Run: headless pygame with SDL's dummy video driver; simulated clock (each Clock.tick advances the game by its frame time, no real sleeping); random seed 0; keys injected as events and as key.get_pressed() state; no mouse input.
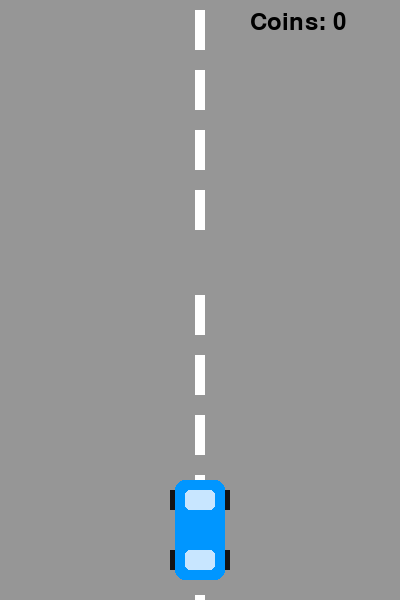
Frame 1 of 2 · flips 1–60 · no input
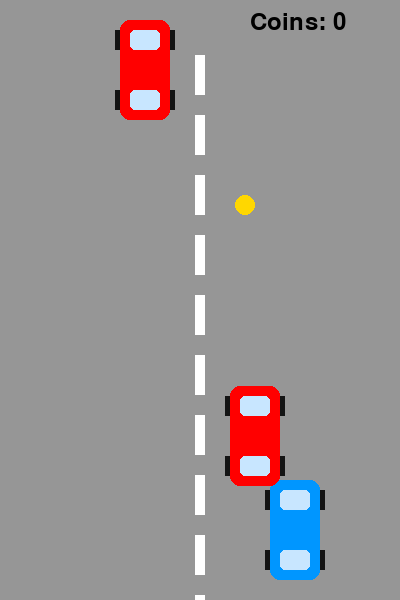
Frame 2 of 2 · flips 61–180 · tapped SPACE, RETURN · held RIGHT (→), D (game ended)

The pygame program that drew these frames:

import pygame
import random

pygame.init()

# Screen settings
WIDTH, HEIGHT = 400, 600
screen = pygame.display.set_mode((WIDTH, HEIGHT))
pygame.display.set_caption("Racer")

clock = pygame.time.Clock()

# Player settings
player_x = WIDTH // 2 - 25
player_y = HEIGHT - 120
player_speed = 6

# Enemies and coins
enemies = []
coins = []

# Road lines
lines = []
for i in range(10):
    lines.append([WIDTH//2 - 5, i * 60])

# Score
score = 0
font = pygame.font.SysFont(None, 36)

# Draw car (top view)
def draw_car(x, y, color):
    pygame.draw.rect(screen, color, (x, y, 50, 100), border_radius=10)
    pygame.draw.rect(screen, (200, 230, 255), (x+10, y+10, 30, 20), border_radius=5)
    pygame.draw.rect(screen, (200, 230, 255), (x+10, y+70, 30, 20), border_radius=5)
    pygame.draw.rect(screen, (20, 20, 20), (x-5, y+10, 5, 20))
    pygame.draw.rect(screen, (20, 20, 20), (x+50, y+10, 5, 20))
    pygame.draw.rect(screen, (20, 20, 20), (x-5, y+70, 5, 20))
    pygame.draw.rect(screen, (20, 20, 20), (x+50, y+70, 5, 20))

# Spawn enemy in lanes
def spawn_enemy():
    lane = random.choice([WIDTH//2 - 80, WIDTH//2 + 30])
    enemies.append([lane, -100])

# Spawn coin
def spawn_coin():
    lane = random.choice([WIDTH//2 - 80, WIDTH//2 + 30])
    coins.append([lane + 15, -50])  # center coin

running = True
enemy_timer = 0
coin_timer = 0

while running:
    screen.fill((150, 150, 150))  # road

    # Events
    for event in pygame.event.get():
        if event.type == pygame.QUIT:
            running = False

    # Controls
    keys = pygame.key.get_pressed()
    if keys[pygame.K_LEFT]:
        player_x -= player_speed
    if keys[pygame.K_RIGHT]:
        player_x += player_speed

    # Limit movement
    player_x = max(80, min(WIDTH - 130, player_x))

    # Draw road lines
    for line in lines:
        pygame.draw.rect(screen, (255,255,255), (line[0], line[1], 10, 40))
        line[1] += 5
        if line[1] > HEIGHT:
            line[1] = -40

    # Spawn enemies
    enemy_timer += 1
    if enemy_timer > 60:
        spawn_enemy()
        enemy_timer = 0

    # Spawn coins
    coin_timer += 1
    if coin_timer > 90:
        spawn_coin()
        coin_timer = 0

    # Player
    player_rect = pygame.Rect(player_x, player_y, 50, 100)
    draw_car(player_x, player_y, (0, 150, 255))

    # Enemies
    for enemy in enemies[:]:
        enemy[1] += 6
        enemy_rect = pygame.Rect(enemy[0], enemy[1], 50, 100)

        draw_car(enemy[0], enemy[1], (255, 0, 0))

        # Collision with car
        if player_rect.colliderect(enemy_rect):
            print("Game Over")
            running = False

        elif enemy[1] > HEIGHT:
            enemies.remove(enemy)

    # Coins
    for coin in coins[:]:
        coin[1] += 5

        # Draw coin (circle)
        pygame.draw.circle(screen, (255, 215, 0), (coin[0], coin[1]), 10)

        coin_rect = pygame.Rect(coin[0]-10, coin[1]-10, 20, 20)

        # Collect coin
        if player_rect.colliderect(coin_rect):
            coins.remove(coin)
            score += 1

        elif coin[1] > HEIGHT:
            coins.remove(coin)

    # Score display (top-right)
    text = font.render(f"Coins: {score}", True, (0,0,0))
    screen.blit(text, (250, 10))

    pygame.display.flip()
    clock.tick(60)

pygame.quit()
